Run: headless pygame with SDL's dummy video driver; simulated clock (each Clock.tick advances the game by its frame time, no real sleeping); random seed 0; keys injected as events and as key.get_pressed() state; no mouse input.
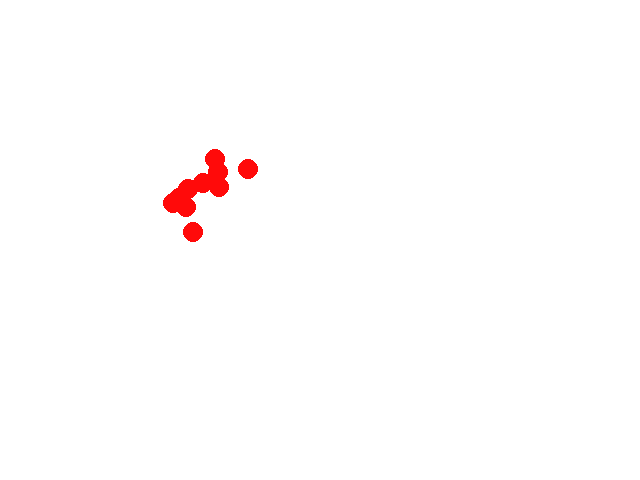
Frame 1 of 4 · flips 1–60 · no input
Frame 2 of 4 · flips 61–180 · tapped SPACE, RETURN · held RIGHT (→), D · screen unchanged from frame 1, image omitted
Frame 3 of 4 · flips 181–300 · held DOWN (↓), S · screen unchanged from frame 2, image omitted
Frame 4 of 4 · flips 301–420 · held LEFT (←), A, UP (↑), W · screen unchanged from frame 3, image omitted

The pygame program that drew these frames:

import random
import pygame
import math
import random

screen = pygame.display.set_mode((640, 480))
screen.fill((255, 255, 255))

class data_point:
    def __init__(self, x_værdie, y_værdie, class_label, color):
        self.x_værdie = x_værdie
        self.y_værdie = y_værdie
        self.class_label = class_label
        self.color = color
    
    def metod_draw(self):  # ÆNDRET: Tilføjet 'self' som første parameter
        pygame.draw.circle(screen, self.color, (self.x_værdie, self.y_værdie), 10)  # ÆNDRET: Bruger selvets koordinater i stedet for 'liste_med_punkter'

liste_med_punkter=[]
for n in range(10):
     x = random.gauss(200, 20)
     y = random.gauss(200, 20)
     liste_med_punkter.append(data_point(x,y,"salmon", (255,10,10) ))

# ÆNDRET: Loopet kalder nu metoden på hvert OBJEKT i listen, ikke på klassen
for punkt in liste_med_punkter:  # ÆNDRET: Bruger 'punkt' i stedet for range(len()) for klarhed
    punkt.metod_draw()  # ÆNDRET: Kalder på OBJEKTET 'punkt', ikke klassen 'data_point'

def main():
    pygame.init()
    run_flag = True
    while run_flag is True:
        for event in pygame.event.get():
            if event.type == pygame.QUIT:
                run_flag = False
        pygame.display.flip()

main ()





































# Exercise 9-1: Restaurant
# Make a class called Restaurant. The __init__() method for Restaurant should store
# two attributes: a restaurant_name and a cuisine_type.
# Make a method called describe_restaurant() that prints these two pieces of information,
# and a method called open_restaurant() that prints a message indicating that the restaurant is open.
# Make an instance of your restaurant from your class. Print the two attributes individually,
# and then call both methods.

# Here I will write the code and corresponding comments to complete the training tasks


class Resturant:
    def __init__(self):
        self.restaurant_name= "la rosa piza"
        self.cuisine_type = "pizza"
    def describe_restaurant (self):
        print(f"navnet på restuarnten er {self.restaurant_name}, og man kan spise {self.cuisine_type}")
resturant = Resturant()
resturant.describe_restaurant ()

print(resturant.cuisine_type)




        
